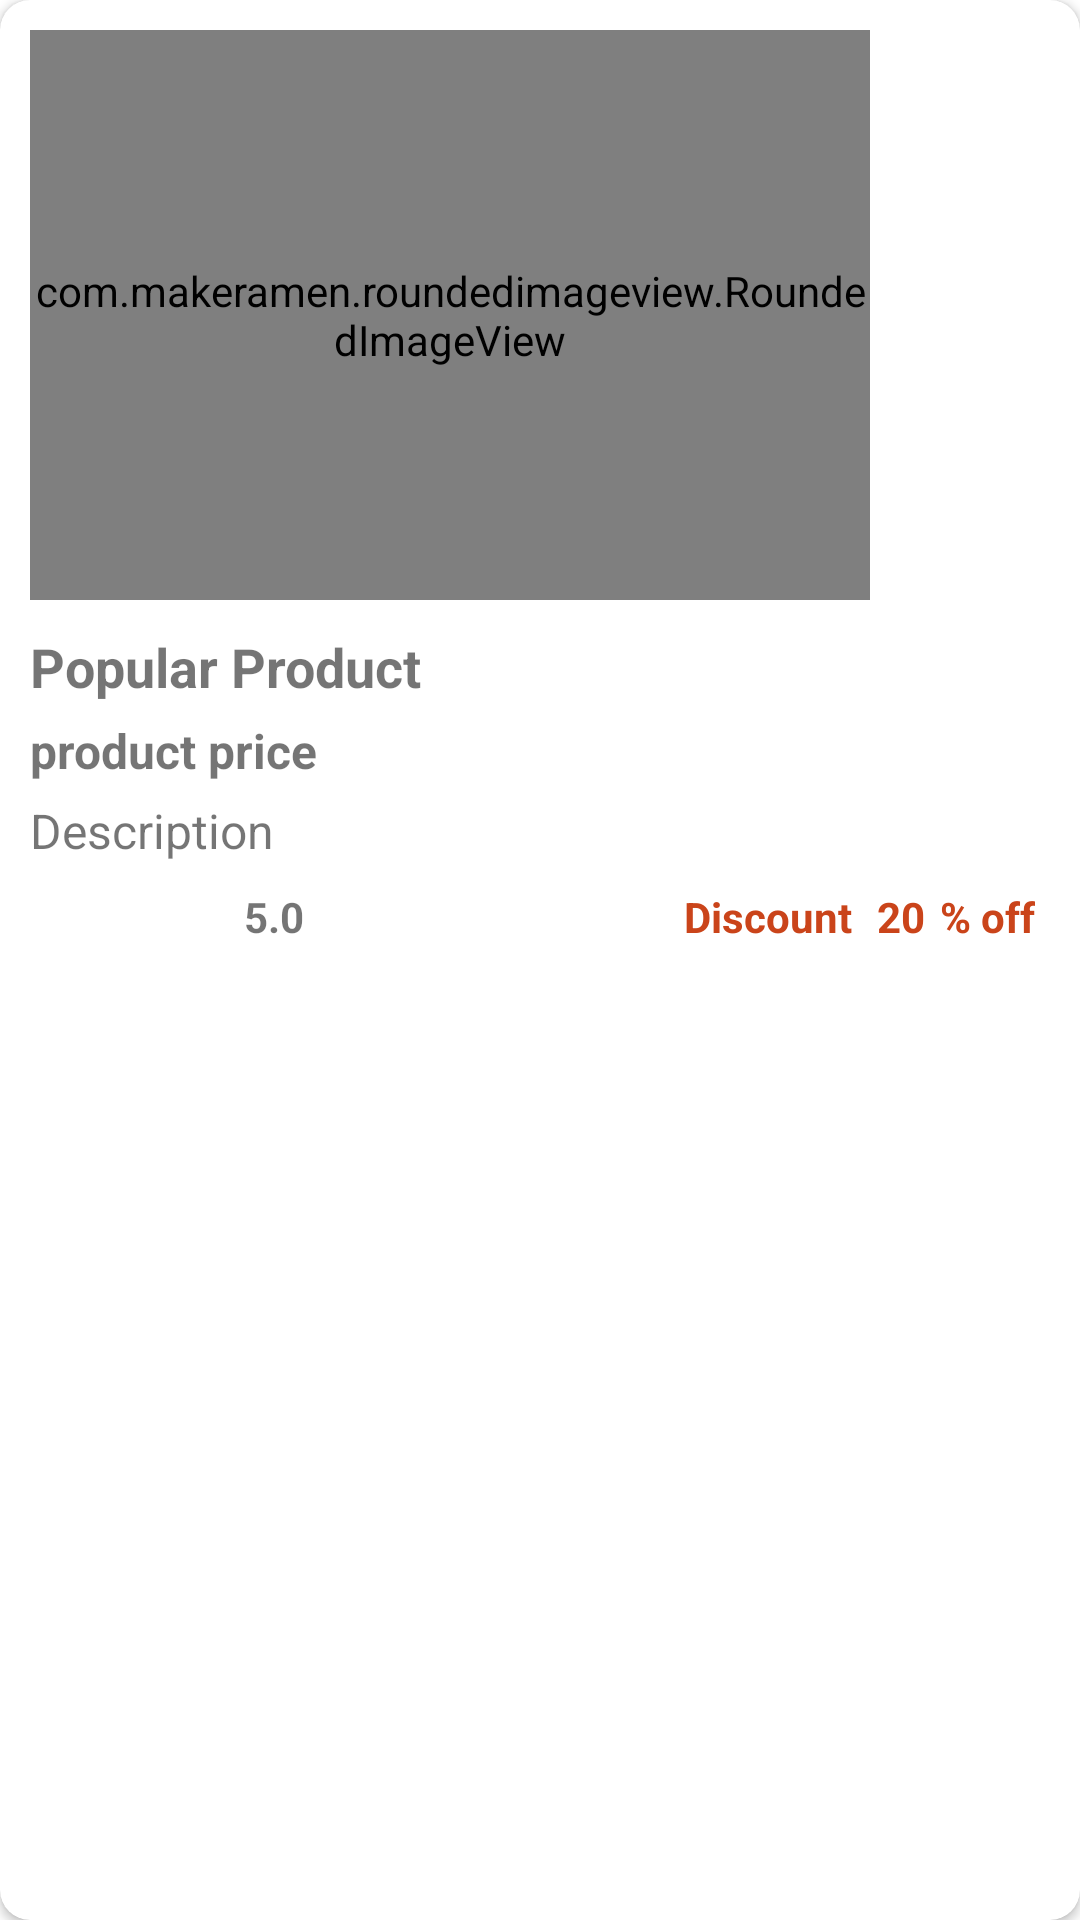

Produce the Android XML layout that renders to this screen, including the resource entries it uses.
<!-- AndroidManifest.xml: application theme Theme.GroceryApp -->
<!-- res/layout/popular_item.xml -->
<?xml version="1.0" encoding="utf-8"?>
<androidx.cardview.widget.CardView xmlns:android="http://schemas.android.com/apk/res/android"
    android:layout_width="290dp"
    android:layout_height="330dp"
    xmlns:app="http://schemas.android.com/apk/res-auto"
    app:cardCornerRadius="10dp"
    android:layout_margin="10dp">
    <LinearLayout
        android:layout_width="match_parent"
        android:layout_height="wrap_content"
        android:orientation="vertical"

        android:padding="10dp">
        <com.makeramen.roundedimageview.RoundedImageView
            android:layout_width="280dp"
            android:layout_height="190dp"
            android:scaleType="fitXY"
            android:id="@+id/pop_imageId"
            app:riv_corner_radius="14dp"
            android:src="@drawable/banana1"
            />
        <TextView
            android:layout_marginTop="10dp"
            android:layout_width="wrap_content"
            android:layout_height="wrap_content"
            android:text="Popular Product"
            android:textStyle="bold"
            android:textSize="18sp"
            android:id="@+id/pop_nameId"
            />
        <TextView
            android:layout_marginTop="5dp"
            android:layout_width="wrap_content"
            android:layout_height="wrap_content"
            android:text="product price"
            android:textStyle="bold"
            android:textSize="16sp"
            android:id="@+id/pop_priceId"
            />
        <TextView
            android:id="@+id/pop_desId"
            android:layout_width="190dp"
            android:layout_height="wrap_content"
            android:textSize="16sp"
            android:layout_marginTop="5dp"
            android:text="Description"
            android:maxLines="1"
            android:singleLine="true"
            android:ellipsize="end"
            />

        <LinearLayout
            android:layout_width="match_parent"
            android:layout_height="wrap_content"
            android:layout_marginTop="-15dp"
            android:orientation="horizontal">
            <ImageView
                android:layout_width="70dp"
                android:layout_height="70dp"
                android:src="@drawable/ratingbar"
                android:layout_marginLeft="-5dp"
                />
            <TextView
                android:id="@+id/pop_ratingId"
                android:layout_width="wrap_content"
                android:layout_height="wrap_content"
                android:text="5.0"
                android:textStyle="bold"
                android:layout_marginTop="23dp"
                android:layout_weight="1"
                android:layout_marginLeft="6dp"/>

            <LinearLayout
                android:layout_width="wrap_content"
                android:layout_height="wrap_content"
                android:orientation="horizontal">

                <TextView
                    android:layout_marginTop="23dp"
                    android:layout_marginRight="5dp"
                    android:textStyle="bold"
                    android:layout_width="wrap_content"
                    android:layout_height="wrap_content"
                    android:text="Discount "
                    android:textColor="#CA441A"/>
               <TextView
                android:id="@+id/pop_discountId"
                android:layout_marginTop="23dp"
                android:layout_marginRight="5dp"
                android:textStyle="bold"
                android:layout_width="wrap_content"
                android:layout_height="wrap_content"
                android:text="20"
                android:textColor="#CA441A"/>
                <TextView
                    android:layout_marginTop="23dp"
                    android:layout_marginRight="5dp"
                    android:textStyle="bold"
                    android:layout_width="wrap_content"
                    android:layout_height="wrap_content"
                    android:text="% off"
                    android:textColor="#CA441A"/>
            </LinearLayout>



        </LinearLayout>

    </LinearLayout>


</androidx.cardview.widget.CardView>
<!-- resources referenced by this layout -->
<resources>
  <style name="Theme.GroceryApp" parent="Theme.MaterialComponents.DayNight.NoActionBar">
          
          <item name="colorPrimary">@color/purple_500</item>
          <item name="colorPrimaryVariant">@color/purple_700</item>
          <item name="colorOnPrimary">@color/white</item>
          
          <item name="colorSecondary">@color/teal_200</item>
          <item name="colorSecondaryVariant">@color/teal_700</item>
          <item name="colorOnSecondary">@color/black</item>
          
          <item name="android:statusBarColor" tools:targetApi="l">?attr/colorPrimaryVariant</item>
          
      </style>
  <!-- not gathered from this repository: default colours our renderer supplied (Android Studio template values) -->
  <color name="purple_500">#FF6200EE</color>
  <color name="purple_700">#FF3700B3</color>
  <color name="teal_200">#FF03DAC5</color>
  <color name="teal_700">#FF018786</color>
  <color name="black">#FF000000</color>
  <color name="white">#FFFFFFFF</color>
</resources>
